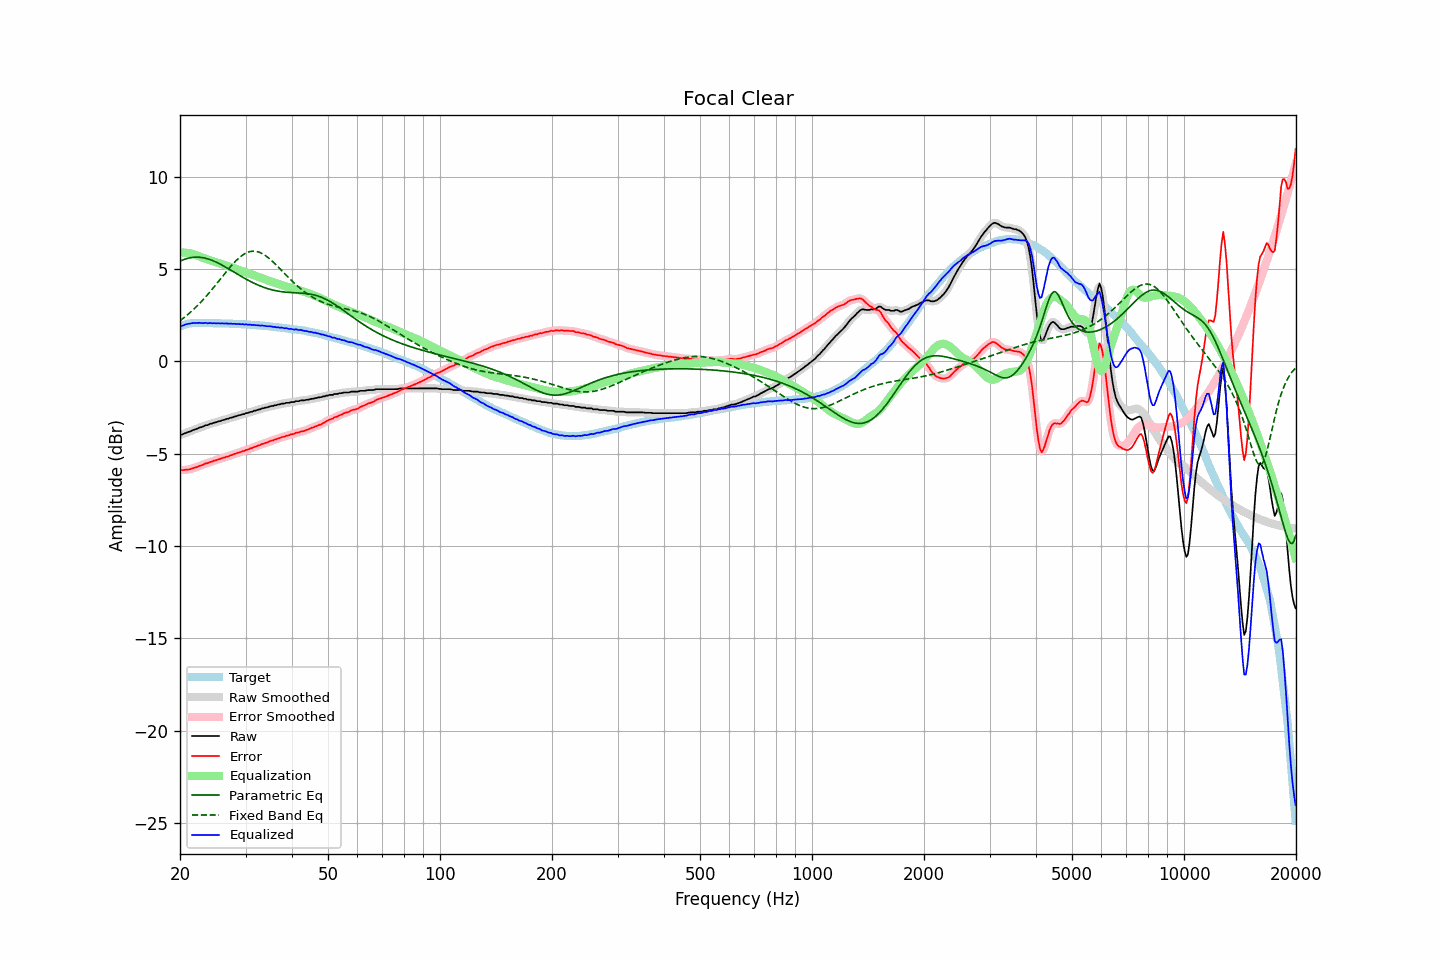

The file beside this chart, header and first rows:
frequency, raw, error, smoothed, error_smoothed, equalization, parametric_eq, fixed_band_eq, equalized_raw, equalized_smoothed, target
20.00, -3.96, -5.86, -3.98, -5.87, 5.88, 5.42, 2.19, 1.92, 1.91, 1.89
20.20, -3.98, -5.91, -3.96, -5.88, 5.89, 5.46, 2.26, 1.90, 1.93, 1.92
20.40, -3.94, -5.90, -3.94, -5.89, 5.88, 5.49, 2.33, 1.94, 1.95, 1.95
20.61, -3.90, -5.88, -3.91, -5.89, 5.88, 5.53, 2.39, 1.98, 1.97, 1.97
20.81, -3.87, -5.88, -3.87, -5.88, 5.87, 5.55, 2.47, 2.00, 2.00, 2.00
21.02, -3.83, -5.87, -3.84, -5.87, 5.86, 5.58, 2.54, 2.03, 2.02, 2.03
21.23, -3.81, -5.86, -3.81, -5.85, 5.84, 5.60, 2.61, 2.03, 2.04, 2.04
21.44, -3.77, -5.83, -3.77, -5.83, 5.83, 5.61, 2.69, 2.05, 2.06, 2.05
21.66, -3.73, -5.80, -3.74, -5.80, 5.80, 5.62, 2.77, 2.07, 2.06, 2.06
21.87, -3.70, -5.77, -3.70, -5.77, 5.77, 5.63, 2.85, 2.07, 2.07, 2.06
22.09, -3.67, -5.75, -3.67, -5.74, 5.74, 5.64, 2.94, 2.07, 2.07, 2.07
22.31, -3.64, -5.72, -3.63, -5.71, 5.71, 5.64, 3.02, 2.07, 2.08, 2.07
22.54, -3.59, -5.67, -3.60, -5.68, 5.68, 5.63, 3.11, 2.08, 2.07, 2.07
22.76, -3.57, -5.65, -3.57, -5.65, 5.64, 5.62, 3.20, 2.07, 2.07, 2.07
22.99, -3.55, -5.62, -3.54, -5.61, 5.61, 5.61, 3.30, 2.06, 2.07, 2.06
23.22, -3.51, -5.58, -3.51, -5.58, 5.58, 5.59, 3.39, 2.07, 2.07, 2.06
23.45, -3.46, -5.53, -3.48, -5.54, 5.55, 5.57, 3.49, 2.08, 2.07, 2.06
23.69, -3.46, -5.53, -3.45, -5.51, 5.51, 5.55, 3.59, 2.05, 2.07, 2.06
23.92, -3.42, -5.49, -3.42, -5.49, 5.48, 5.52, 3.69, 2.06, 2.06, 2.06
24.16, -3.38, -5.45, -3.39, -5.46, 5.45, 5.49, 3.79, 2.07, 2.06, 2.06
24.40, -3.37, -5.44, -3.36, -5.42, 5.42, 5.46, 3.90, 2.05, 2.06, 2.06
24.65, -3.33, -5.39, -3.34, -5.40, 5.40, 5.42, 4.00, 2.06, 2.06, 2.05
24.89, -3.31, -5.37, -3.31, -5.37, 5.37, 5.39, 4.11, 2.06, 2.06, 2.05
25.14, -3.29, -5.35, -3.29, -5.34, 5.34, 5.35, 4.22, 2.05, 2.05, 2.05
25.39, -3.25, -5.31, -3.26, -5.32, 5.31, 5.30, 4.33, 2.06, 2.05, 2.05
25.65, -3.24, -5.30, -3.23, -5.28, 5.28, 5.26, 4.44, 2.04, 2.05, 2.05
25.91, -3.20, -5.25, -3.21, -5.26, 5.26, 5.21, 4.55, 2.05, 2.05, 2.04
26.16, -3.18, -5.23, -3.18, -5.23, 5.23, 5.16, 4.65, 2.05, 2.05, 2.04
26.43, -3.16, -5.21, -3.16, -5.20, 5.20, 5.12, 4.76, 2.04, 2.05, 2.04
26.69, -3.12, -5.17, -3.13, -5.18, 5.17, 5.07, 4.87, 2.05, 2.04, 2.04
26.96, -3.11, -5.16, -3.10, -5.15, 5.14, 5.01, 4.98, 2.03, 2.04, 2.04
27.23, -3.07, -5.11, -3.08, -5.12, 5.11, 4.96, 5.08, 2.04, 2.03, 2.03
27.50, -3.05, -5.09, -3.05, -5.08, 5.08, 4.91, 5.18, 2.03, 2.03, 2.03
27.77, -3.03, -5.06, -3.03, -5.05, 5.05, 4.86, 5.28, 2.02, 2.03, 2.02
28.05, -2.99, -5.02, -3.00, -5.02, 5.02, 4.81, 5.37, 2.03, 2.02, 2.02
28.33, -2.98, -5.00, -2.97, -4.99, 4.99, 4.75, 5.46, 2.01, 2.02, 2.01
28.62, -2.94, -4.96, -2.95, -4.96, 4.96, 4.70, 5.54, 2.02, 2.01, 2.01
28.90, -2.92, -4.94, -2.92, -4.93, 4.93, 4.65, 5.62, 2.01, 2.01, 2.01
29.19, -2.90, -4.91, -2.90, -4.90, 4.90, 4.60, 5.69, 2.00, 2.01, 2.00
29.48, -2.86, -4.87, -2.87, -4.88, 4.87, 4.55, 5.75, 2.01, 2.00, 2.00
29.78, -2.86, -4.86, -2.85, -4.84, 4.85, 4.50, 5.81, 1.98, 2.00, 1.99
30.08, -2.81, -4.81, -2.82, -4.82, 4.81, 4.45, 5.85, 2.00, 1.99, 1.99
30.38, -2.80, -4.79, -2.80, -4.79, 4.78, 4.40, 5.89, 1.98, 1.99, 1.98
30.68, -2.77, -4.76, -2.77, -4.75, 4.75, 4.36, 5.92, 1.98, 1.98, 1.98
30.99, -2.74, -4.72, -2.75, -4.72, 4.72, 4.31, 5.94, 1.98, 1.97, 1.97
31.30, -2.73, -4.70, -2.72, -4.69, 4.69, 4.27, 5.96, 1.96, 1.97, 1.96
31.61, -2.68, -4.65, -2.69, -4.65, 4.66, 4.22, 5.96, 1.97, 1.96, 1.96
31.93, -2.67, -4.63, -2.67, -4.62, 4.62, 4.18, 5.95, 1.95, 1.96, 1.95
32.24, -2.64, -4.59, -2.64, -4.59, 4.59, 4.14, 5.93, 1.95, 1.95, 1.94
32.57, -2.61, -4.56, -2.62, -4.56, 4.56, 4.11, 5.91, 1.94, 1.94, 1.94
32.89, -2.60, -4.54, -2.59, -4.52, 4.53, 4.07, 5.88, 1.92, 1.94, 1.93
33.22, -2.55, -4.48, -2.56, -4.49, 4.49, 4.04, 5.83, 1.94, 1.93, 1.92
33.55, -2.54, -4.47, -2.54, -4.46, 4.46, 4.00, 5.79, 1.92, 1.92, 1.92
33.89, -2.51, -4.43, -2.52, -4.43, 4.43, 3.97, 5.73, 1.92, 1.91, 1.91
34.23, -2.50, -4.41, -2.50, -4.40, 4.40, 3.95, 5.67, 1.89, 1.90, 1.90
34.57, -2.47, -4.37, -2.47, -4.36, 4.37, 3.92, 5.60, 1.89, 1.90, 1.89
34.92, -2.44, -4.33, -2.45, -4.33, 4.34, 3.89, 5.53, 1.89, 1.89, 1.88
35.27, -2.42, -4.30, -2.43, -4.30, 4.30, 3.87, 5.45, 1.88, 1.88, 1.87
35.62, -2.42, -4.29, -2.41, -4.28, 4.27, 3.85, 5.37, 1.85, 1.86, 1.86
35.97, -2.38, -4.24, -2.39, -4.25, 4.24, 3.83, 5.29, 1.86, 1.85, 1.85
... 635 more rows
